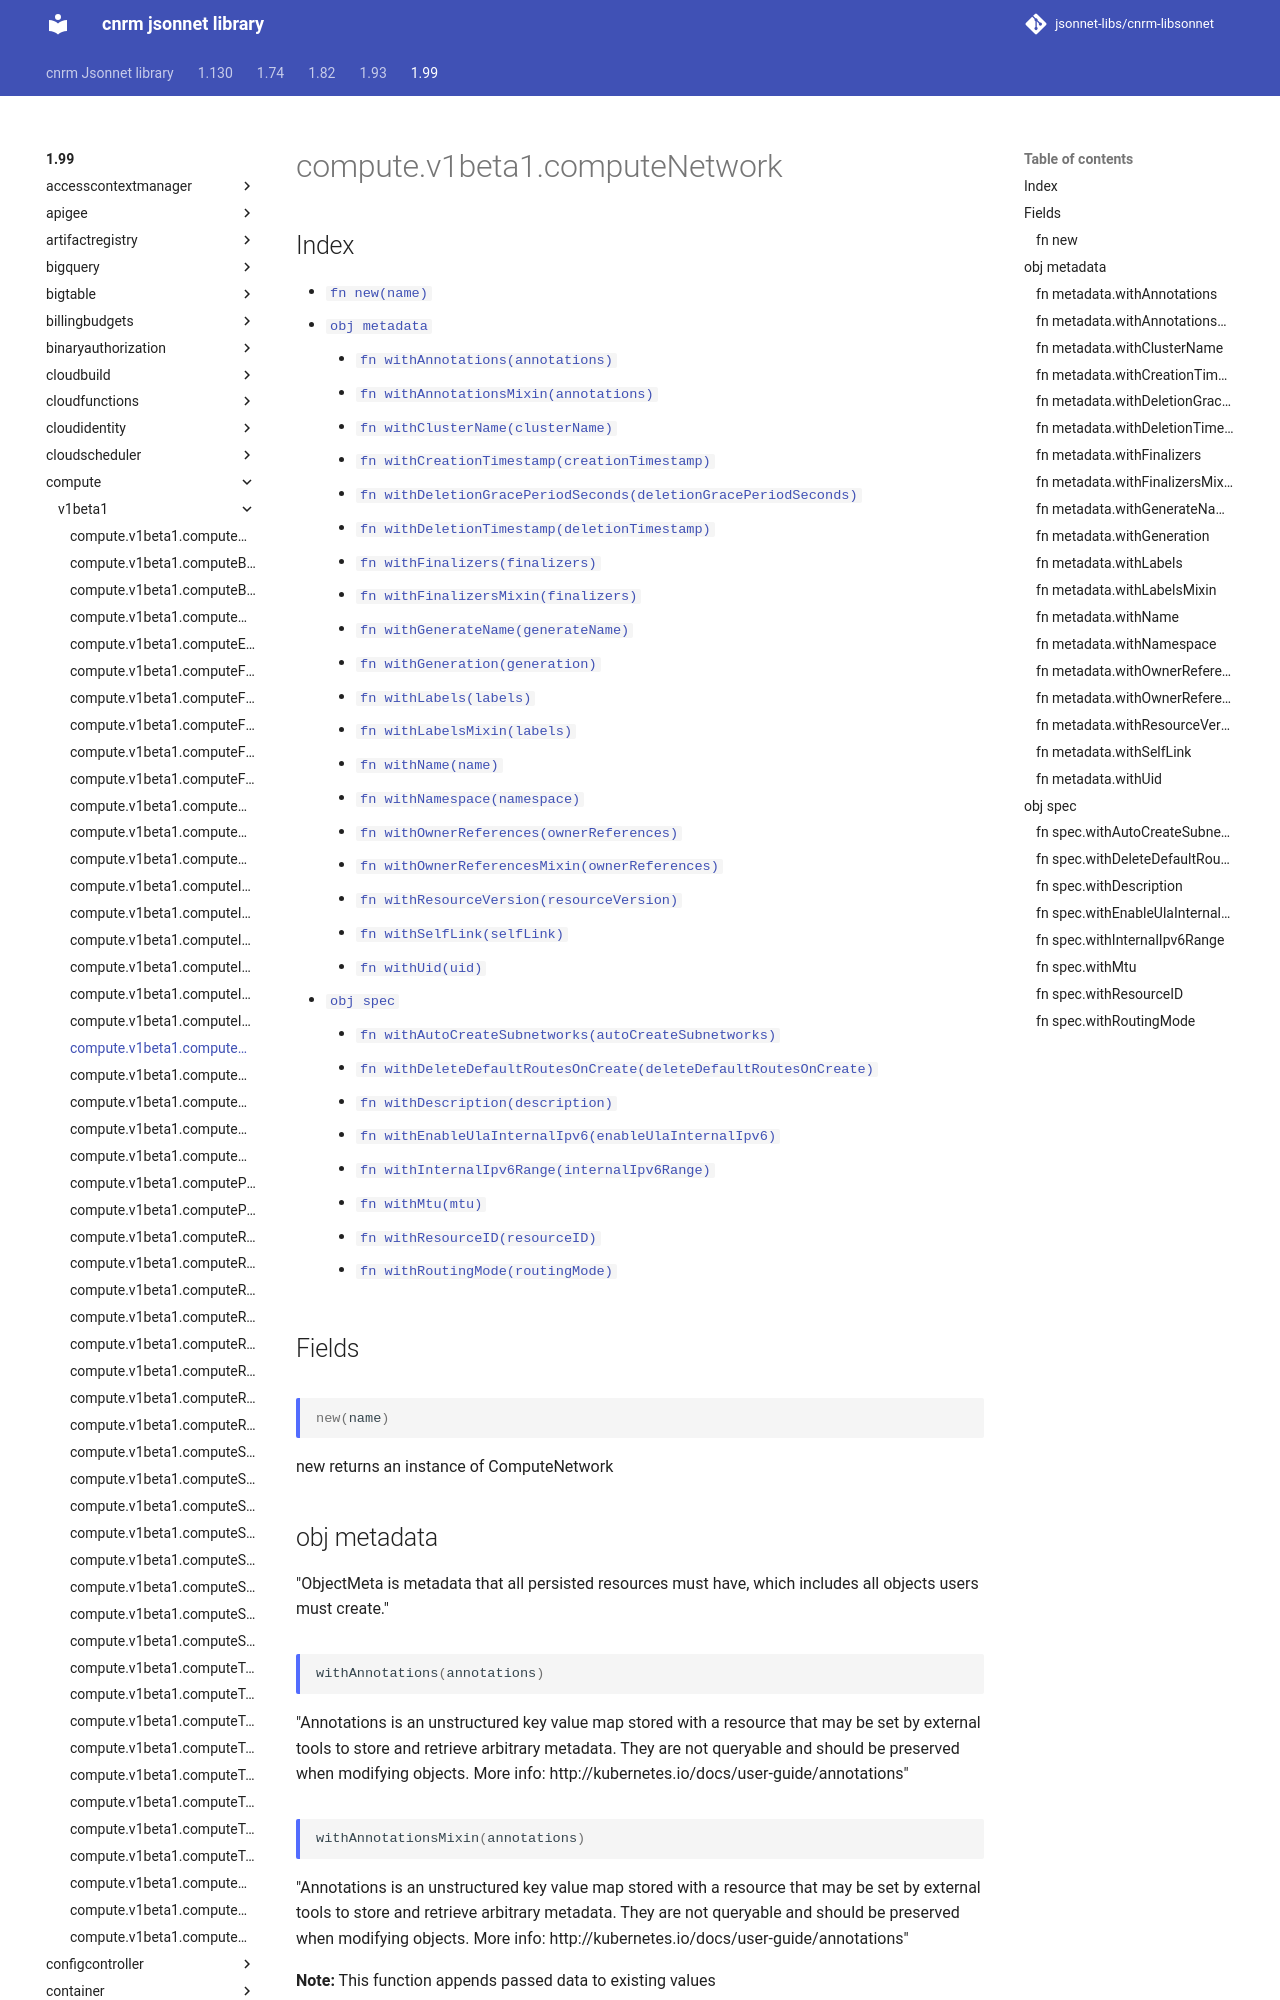

repository: jsonnet-libs/cnrm-libsonnet · page: 1.99/compute/v1beta1/computeNetwork/index.html · generator: mkdocs

---
permalink: /1.99/compute/v1beta1/computeNetwork/
---

# compute.v1beta1.computeNetwork



## Index

* [`fn new(name)`](#fn-new)
* [`obj metadata`](#obj-metadata)
  * [`fn withAnnotations(annotations)`](#fn-metadatawithannotations)
  * [`fn withAnnotationsMixin(annotations)`](#fn-metadatawithannotationsmixin)
  * [`fn withClusterName(clusterName)`](#fn-metadatawithclustername)
  * [`fn withCreationTimestamp(creationTimestamp)`](#fn-metadatawithcreationtimestamp)
  * [`fn withDeletionGracePeriodSeconds(deletionGracePeriodSeconds)`](#fn-metadatawithdeletiongraceperiodseconds)
  * [`fn withDeletionTimestamp(deletionTimestamp)`](#fn-metadatawithdeletiontimestamp)
  * [`fn withFinalizers(finalizers)`](#fn-metadatawithfinalizers)
  * [`fn withFinalizersMixin(finalizers)`](#fn-metadatawithfinalizersmixin)
  * [`fn withGenerateName(generateName)`](#fn-metadatawithgeneratename)
  * [`fn withGeneration(generation)`](#fn-metadatawithgeneration)
  * [`fn withLabels(labels)`](#fn-metadatawithlabels)
  * [`fn withLabelsMixin(labels)`](#fn-metadatawithlabelsmixin)
  * [`fn withName(name)`](#fn-metadatawithname)
  * [`fn withNamespace(namespace)`](#fn-metadatawithnamespace)
  * [`fn withOwnerReferences(ownerReferences)`](#fn-metadatawithownerreferences)
  * [`fn withOwnerReferencesMixin(ownerReferences)`](#fn-metadatawithownerreferencesmixin)
  * [`fn withResourceVersion(resourceVersion)`](#fn-metadatawithresourceversion)
  * [`fn withSelfLink(selfLink)`](#fn-metadatawithselflink)
  * [`fn withUid(uid)`](#fn-metadatawithuid)
* [`obj spec`](#obj-spec)
  * [`fn withAutoCreateSubnetworks(autoCreateSubnetworks)`](#fn-specwithautocreatesubnetworks)
  * [`fn withDeleteDefaultRoutesOnCreate(deleteDefaultRoutesOnCreate)`](#fn-specwithdeletedefaultroutesoncreate)
  * [`fn withDescription(description)`](#fn-specwithdescription)
  * [`fn withEnableUlaInternalIpv6(enableUlaInternalIpv6)`](#fn-specwithenableulainternalipv6)
  * [`fn withInternalIpv6Range(internalIpv6Range)`](#fn-specwithinternalipv6range)
  * [`fn withMtu(mtu)`](#fn-specwithmtu)
  * [`fn withResourceID(resourceID)`](#fn-specwithresourceid)
  * [`fn withRoutingMode(routingMode)`](#fn-specwithroutingmode)

## Fields

### fn new

```ts
new(name)
```

new returns an instance of ComputeNetwork

## obj metadata

"ObjectMeta is metadata that all persisted resources must have, which includes all objects users must create."

### fn metadata.withAnnotations

```ts
withAnnotations(annotations)
```

"Annotations is an unstructured key value map stored with a resource that may be set by external tools to store and retrieve arbitrary metadata. They are not queryable and should be preserved when modifying objects. More info: http://kubernetes.io/docs/user-guide/annotations"

### fn metadata.withAnnotationsMixin

```ts
withAnnotationsMixin(annotations)
```

"Annotations is an unstructured key value map stored with a resource that may be set by external tools to store and retrieve arbitrary metadata. They are not queryable and should be preserved when modifying objects. More info: http://kubernetes.io/docs/user-guide/annotations"

**Note:** This function appends passed data to existing values

### fn metadata.withClusterName

```ts
withClusterName(clusterName)
```

"The name of the cluster which the object belongs to. This is used to distinguish resources with same name and namespace in different clusters. This field is not set anywhere right now and apiserver is going to ignore it if set in create or update request."
